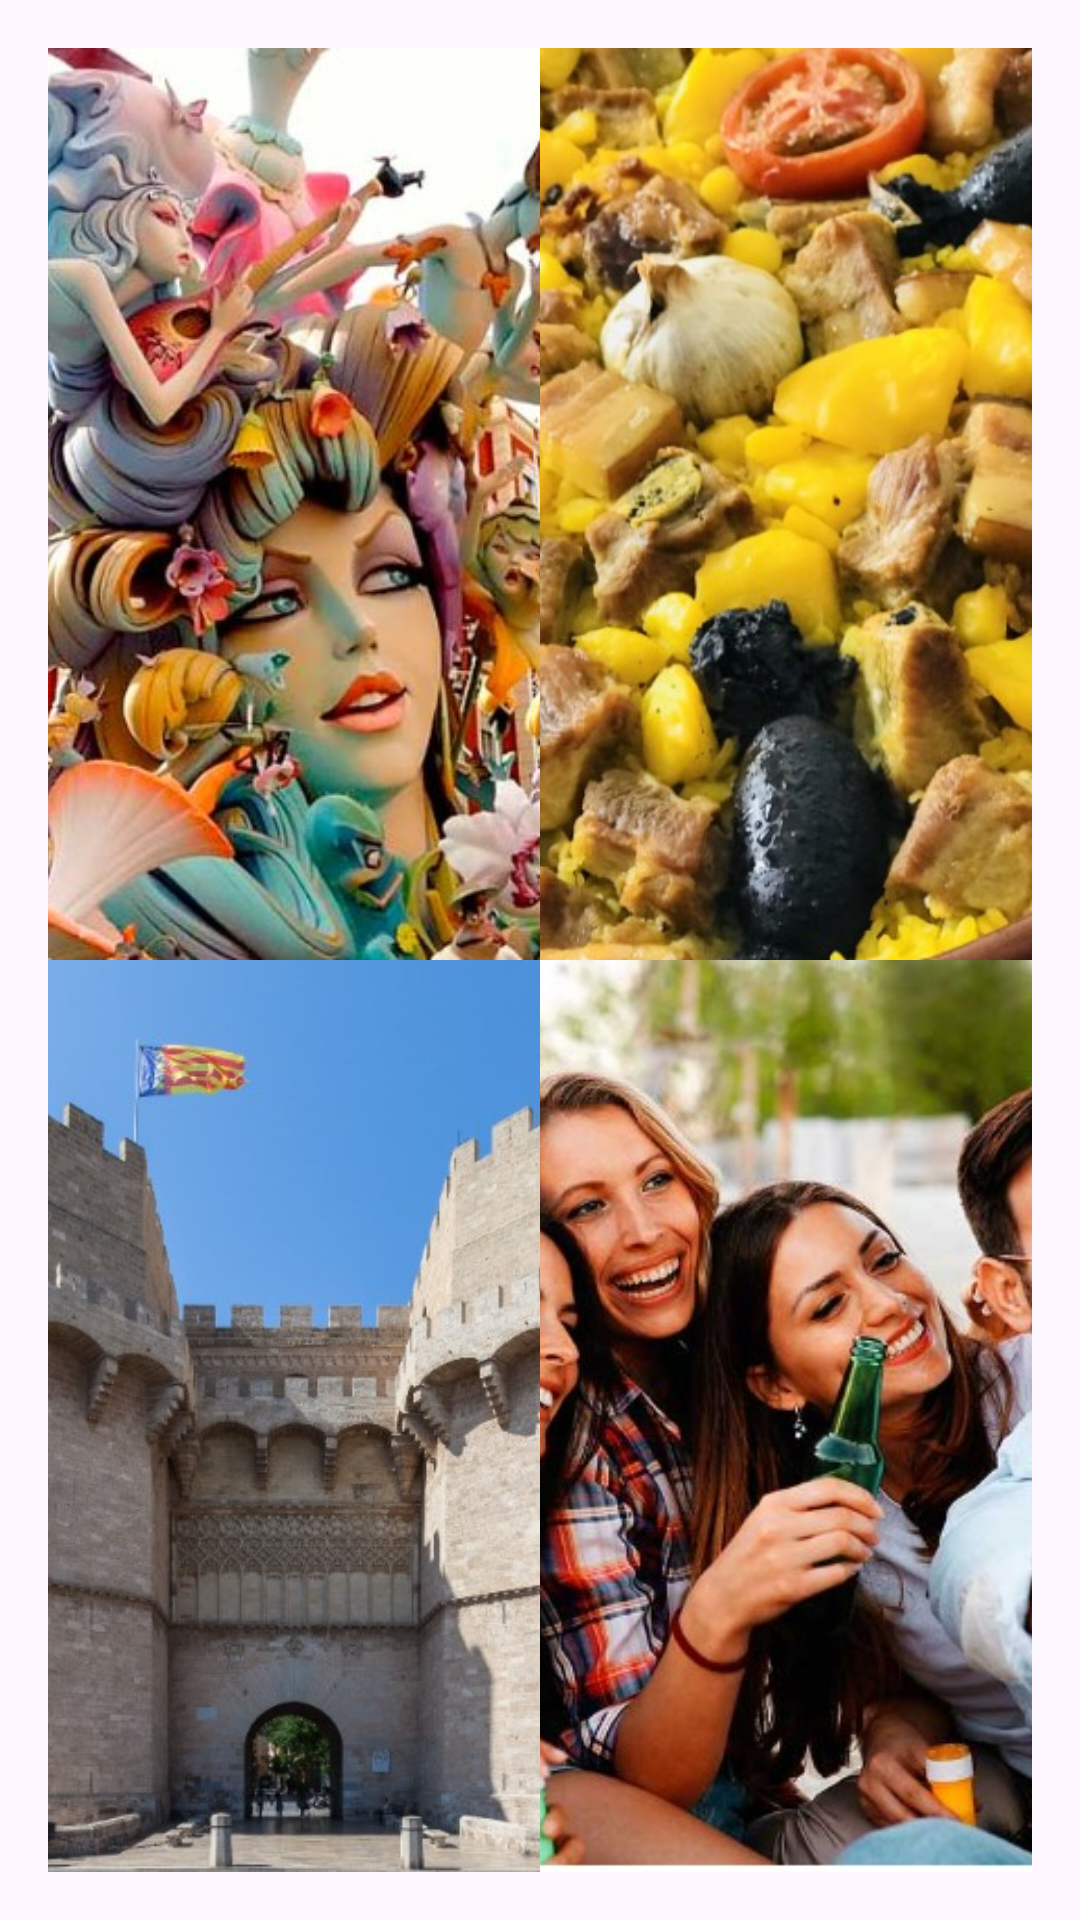

Write the Android layout XML for this screen, with the resource values it uses.
<!-- AndroidManifest.xml: application theme Theme.TurismoValencia -->
<!-- res/layout/activity_main.xml -->
<?xml version="1.0" encoding="utf-8"?>
<GridLayout xmlns:android="http://schemas.android.com/apk/res/android"
    xmlns:app="http://schemas.android.com/apk/res-auto"
    xmlns:tools="http://schemas.android.com/tools"
    android:id="@+id/gridLayout"
    android:layout_width="match_parent"
    android:layout_height="match_parent"
    android:columnCount="2"
    android:rowCount="2"
    android:padding="16dp"
    tools:context=".MainActivity">

    <ImageView
        android:id="@+id/imageView1"
        android:layout_width="0dp"
        android:layout_height="0dp"
        android:layout_rowWeight="1"
        android:layout_columnWeight="1"
        android:scaleType="centerCrop"
        android:clickable="true"
        android:onClick="onImageClick"
        android:src="@drawable/image1"
        android:tag="image1"
        android:contentDescription="@string/monumentosvalencia"/>

    <ImageView
        android:id="@+id/imageView2"
        android:layout_width="0dp"
        android:layout_height="0dp"
        android:layout_rowWeight="1"
        android:layout_columnWeight="1"
        android:scaleType="centerCrop"
        android:clickable="true"
        android:onClick="onImageClick"
        android:src="@drawable/image2"
        android:tag="image2"/>

    <ImageView
        android:id="@+id/imageView3"
        android:layout_width="0dp"
        android:layout_height="0dp"
        android:layout_rowWeight="1"
        android:layout_columnWeight="1"
        android:scaleType="centerCrop"
        android:clickable="true"
        android:onClick="onImageClick"
        android:src="@drawable/image3"
        android:tag="image3"/>

    <ImageView
        android:id="@+id/imageView4"
        android:layout_width="0dp"
        android:layout_height="0dp"
        android:layout_rowWeight="1"
        android:layout_columnWeight="1"
        android:scaleType="centerCrop"
        android:clickable="true"
        android:onClick="onImageClick"
        android:src="@drawable/image4"
        android:tag="image4"/>

</GridLayout>
<!-- resources referenced by this layout -->
<resources>
  <!-- drawable image1: jpg bitmap (drawable, 82707 bytes) -->
  <!-- drawable image2: jpg bitmap (drawable, 111767 bytes) -->
  <!-- drawable image3: jpg bitmap (drawable, 83371 bytes) -->
  <!-- drawable image4: jpg bitmap (drawable, 96554 bytes) -->
  <string name="monumentosvalencia">monumentosValencia</string>
  <style name="Theme.TurismoValencia" parent="Base.Theme.TurismoValencia" />
  <style name="Base.Theme.TurismoValencia" parent="Theme.Material3.DayNight.NoActionBar">
          
          
      </style>
</resources>
